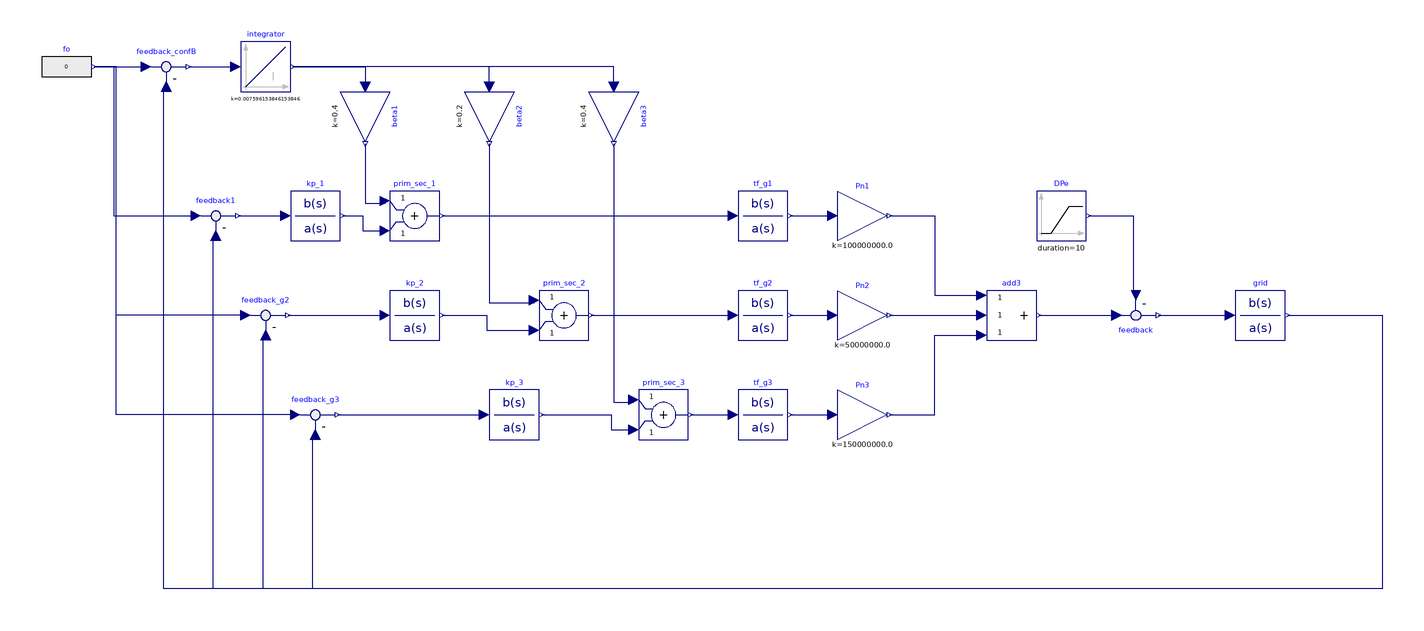

The Modelica model whose source follows is shown above as a component diagram (icons at their Placement, wires along their Line points).

model configurationB
  Modelica.Blocks.Math.Feedback feedback annotation(
    Placement(visible = true, transformation(origin = {160, 0}, extent = {{-10, 10}, {10, -10}}, rotation = 0)));
  Modelica.Blocks.Continuous.TransferFunction kp_1(a = {5*0.1, 1}, b = {5.2071*10, 5.2071}, y_start = 0) annotation(
    Placement(visible = true, transformation(origin = {-170, 40}, extent = {{-10, -10}, {10, 10}}, rotation = 0)));
  Modelica.Blocks.Continuous.TransferFunction tf_g3(a = {20, 1}, b = {1}) annotation(
    Placement(visible = true, transformation(origin = {10, -40}, extent = {{-10, -10}, {10, 10}}, rotation = 0)));
  Modelica.Blocks.Math.Feedback feedback_confB annotation(
    Placement(visible = true, transformation(origin = {-230, 100}, extent = {{-10, -10}, {10, 10}}, rotation = 0)));
  Modelica.Blocks.Sources.RealExpression fo(y = 0) annotation(
    Placement(visible = true, transformation(origin = {-270, 100}, extent = {{-10, -10}, {10, 10}}, rotation = 0)));
  Modelica.Blocks.Math.Feedback feedback_g3 annotation(
    Placement(visible = true, transformation(origin = {-170, -40}, extent = {{-10, -10}, {10, 10}}, rotation = 0)));
  Modelica.Blocks.Math.Gain beta1(k = 0.4) annotation(
    Placement(visible = true, transformation(origin = {-150, 80}, extent = {{-10, -10}, {10, 10}}, rotation = -90)));
  Modelica.Blocks.Continuous.TransferFunction grid(a = {40*(2*2*Modelica.Math.asin(1.0)*50)^2, 0}, b = {1}, initType = Modelica.Blocks.Types.Init.InitialOutput) annotation(
    Placement(visible = true, transformation(origin = {210, 0}, extent = {{-10, -10}, {10, 10}}, rotation = 0)));
  Modelica.Blocks.Math.Feedback feedback_g2 annotation(
    Placement(visible = true, transformation(origin = {-190, 0}, extent = {{-10, -10}, {10, 10}}, rotation = 0)));
  Modelica.Blocks.Continuous.Integrator integrator(k = 79/(416e4)*400, y_start = 0) annotation(
    Placement(visible = true, transformation(origin = {-190, 100}, extent = {{-10, -10}, {10, 10}}, rotation = 0)));
  Modelica.Blocks.Math.Gain beta2(k = 0.2) annotation(
    Placement(visible = true, transformation(origin = {-100, 80}, extent = {{-10, -10}, {10, 10}}, rotation = -90)));
  Modelica.Blocks.Continuous.TransferFunction kp_3(a = {10, 1}, b = {-3.2909*20, -3.2909}) annotation(
    Placement(visible = true, transformation(origin = {-90, -40}, extent = {{-10, -10}, {10, 10}}, rotation = 0)));
  Modelica.Blocks.Continuous.TransferFunction kp_2(a = {20*0.1, 1}, b = {0.055123*5, 0.055123}*30) annotation(
    Placement(visible = true, transformation(origin = {-130, 0}, extent = {{-10, -10}, {10, 10}}, rotation = 0)));
  Modelica.Blocks.Continuous.TransferFunction tf_g2(a = {5, 1}, b = {1}) annotation(
    Placement(visible = true, transformation(origin = {10, 0}, extent = {{-10, -10}, {10, 10}}, rotation = 0)));
  Modelica.Blocks.Math.Add3 add3 annotation(
    Placement(visible = true, transformation(origin = {110, 0}, extent = {{-10, -10}, {10, 10}}, rotation = 0)));
  Modelica.Blocks.Math.Gain beta3(k = 0.4) annotation(
    Placement(visible = true, transformation(origin = {-50, 80}, extent = {{-10, -10}, {10, 10}}, rotation = -90)));
  Modelica.Blocks.Math.Gain Pn1(k = 100e6)  annotation(
    Placement(visible = true, transformation(origin = {50, 40}, extent = {{-10, -10}, {10, 10}}, rotation = 0)));
  Modelica.Blocks.Math.Gain Pn2(k = 50e6)  annotation(
    Placement(visible = true, transformation(origin = {50, 0}, extent = {{-10, -10}, {10, 10}}, rotation = 0)));
  Modelica.Blocks.Math.Gain Pn3(k = 150e6)  annotation(
    Placement(visible = true, transformation(origin = {50, -40}, extent = {{-10, -10}, {10, 10}}, rotation = 0)));
  Modelica.Blocks.Continuous.TransferFunction tf_g1(a = {10, 1}, b = {1}, initType = Modelica.Blocks.Types.Init.InitialState)  annotation(
    Placement(visible = true, transformation(origin = {10, 40}, extent = {{-10, -10}, {10, 10}}, rotation = 0)));
  Modelica.Blocks.Math.Feedback feedback1 annotation(
    Placement(visible = true, transformation(origin = {-210, 40}, extent = {{-10, -10}, {10, 10}}, rotation = 0)));
  Modelica.Blocks.Math.Add prim_sec_1 annotation(
    Placement(visible = true, transformation(origin = {-130, 40}, extent = {{-10, -10}, {10, 10}}, rotation = 0)));
  Modelica.Blocks.Math.Add prim_sec_2 annotation(
    Placement(visible = true, transformation(origin = {-70, 0}, extent = {{-10, -10}, {10, 10}}, rotation = 0)));
  Modelica.Blocks.Math.Add prim_sec_3 annotation(
    Placement(visible = true, transformation(origin = {-30, -40}, extent = {{-10, -10}, {10, 10}}, rotation = 0)));
  Modelica.Blocks.Sources.Ramp DPe(duration = 10, height = 5e6)  annotation(
    Placement(visible = true, transformation(origin = {130, 40}, extent = {{-10, -10}, {10, 10}}, rotation = 0)));
equation
  connect(feedback_g2.u1, fo.y) annotation(
    Line(points = {{-198, 0}, {-250, 0}, {-250, 100}, {-259, 100}}, color = {0, 0, 127}));
  connect(fo.y, feedback_confB.u1) annotation(
    Line(points = {{-259, 100}, {-238, 100}}, color = {0, 0, 127}));
  connect(feedback_g3.u1, fo.y) annotation(
    Line(points = {{-178, -40}, {-250, -40}, {-250, 100}, {-259, 100}}, color = {0, 0, 127}));
  connect(beta3.u, integrator.y) annotation(
    Line(points = {{-50, 92}, {-50, 100}, {-179, 100}}, color = {0, 0, 127}));
  connect(feedback_g2.y, kp_2.u) annotation(
    Line(points = {{-181, 0}, {-142, 0}}, color = {0, 0, 127}));
  connect(beta2.u, integrator.y) annotation(
    Line(points = {{-100, 92}, {-100, 100}, {-179, 100}}, color = {0, 0, 127}));
  connect(integrator.y, beta1.u) annotation(
    Line(points = {{-179, 100}, {-150, 100}, {-150, 92}}, color = {0, 0, 127}));
  connect(feedback_g3.y, kp_3.u) annotation(
    Line(points = {{-161, -40}, {-102, -40}}, color = {0, 0, 127}));
  connect(feedback_confB.y, integrator.u) annotation(
    Line(points = {{-221, 100}, {-202, 100}}, color = {0, 0, 127}));
  connect(add3.y, feedback.u1) annotation(
    Line(points = {{121, 0}, {152, 0}}, color = {0, 0, 127}));
  connect(feedback.y, grid.u) annotation(
    Line(points = {{169, 0}, {198, 0}}, color = {0, 0, 127}));
  connect(tf_g3.y, Pn3.u) annotation(
    Line(points = {{21, -40}, {37, -40}}, color = {0, 0, 127}));
  connect(tf_g2.y, Pn2.u) annotation(
    Line(points = {{21, 0}, {37, 0}}, color = {0, 0, 127}));
  connect(Pn1.y, add3.u1) annotation(
    Line(points = {{61, 40}, {79, 40}, {79, 8}, {97, 8}}, color = {0, 0, 127}));
  connect(Pn2.y, add3.u2) annotation(
    Line(points = {{61, 0}, {97, 0}}, color = {0, 0, 127}));
  connect(Pn3.y, add3.u3) annotation(
    Line(points = {{61, -40}, {79, -40}, {79, -8}, {97, -8}}, color = {0, 0, 127}));
  connect(grid.y, feedback_g3.u2) annotation(
    Line(points = {{221, 0}, {259, 0}, {259, -110}, {-171, -110}, {-171, -48}}, color = {0, 0, 127}));
  connect(grid.y, feedback_g2.u2) annotation(
    Line(points = {{221, 0}, {259, 0}, {259, -110}, {-191, -110}, {-191, -8}}, color = {0, 0, 127}));
  connect(grid.y, feedback_confB.u2) annotation(
    Line(points = {{221, 0}, {259, 0}, {259, -110}, {-231, -110}, {-231, 92}}, color = {0, 0, 127}));
  connect(tf_g1.y, Pn1.u) annotation(
    Line(points = {{21, 40}, {37, 40}}, color = {0, 0, 127}));
  connect(feedback1.y, kp_1.u) annotation(
    Line(points = {{-201, 40}, {-183, 40}}, color = {0, 0, 127}));
  connect(fo.y, feedback1.u1) annotation(
    Line(points = {{-259, 100}, {-251, 100}, {-251, 40}, {-219, 40}}, color = {0, 0, 127}));
  connect(grid.y, feedback1.u2) annotation(
    Line(points = {{221, 0}, {259, 0}, {259, -110}, {-211, -110}, {-211, 32}}, color = {0, 0, 127}));
  connect(beta1.y, prim_sec_1.u1) annotation(
    Line(points = {{-150, 69}, {-150, 45}, {-142, 45}}, color = {0, 0, 127}));
  connect(beta2.y, prim_sec_2.u1) annotation(
    Line(points = {{-100, 69}, {-100, 5}, {-82, 5}}, color = {0, 0, 127}));
  connect(beta3.y, prim_sec_3.u1) annotation(
    Line(points = {{-50, 69}, {-50, -35}, {-42, -35}}, color = {0, 0, 127}));
  connect(kp_3.y, prim_sec_3.u2) annotation(
    Line(points = {{-79, -40}, {-51, -40}, {-51, -46}, {-43, -46}}, color = {0, 0, 127}));
  connect(kp_2.y, prim_sec_2.u2) annotation(
    Line(points = {{-119, 0}, {-101, 0}, {-101, -6}, {-83, -6}}, color = {0, 0, 127}));
  connect(kp_1.y, prim_sec_1.u2) annotation(
    Line(points = {{-159, 40}, {-151, 40}, {-151, 34}, {-143, 34}}, color = {0, 0, 127}));
  connect(prim_sec_1.y, tf_g1.u) annotation(
    Line(points = {{-119, 40}, {-3, 40}}, color = {0, 0, 127}));
  connect(prim_sec_2.y, tf_g2.u) annotation(
    Line(points = {{-59, 0}, {-3, 0}}, color = {0, 0, 127}));
  connect(prim_sec_3.y, tf_g3.u) annotation(
    Line(points = {{-19, -40}, {-3, -40}}, color = {0, 0, 127}));
  connect(DPe.y, feedback.u2) annotation(
    Line(points = {{141, 40}, {159, 40}, {159, 8}}, color = {0, 0, 127}));
  annotation(
    Diagram(coordinateSystem(extent = {{-280, -150}, {280, 150}})),
  Icon(coordinateSystem(extent = {{-280, -150}, {280, 150}})));
end configurationB;